Run: headless pygame with SDL's dummy video driver; simulated clock (each Clock.tick advances the game by its frame time, no real sleeping); random seed 0; keys injected as events and as key.get_pressed() state; no mouse input.
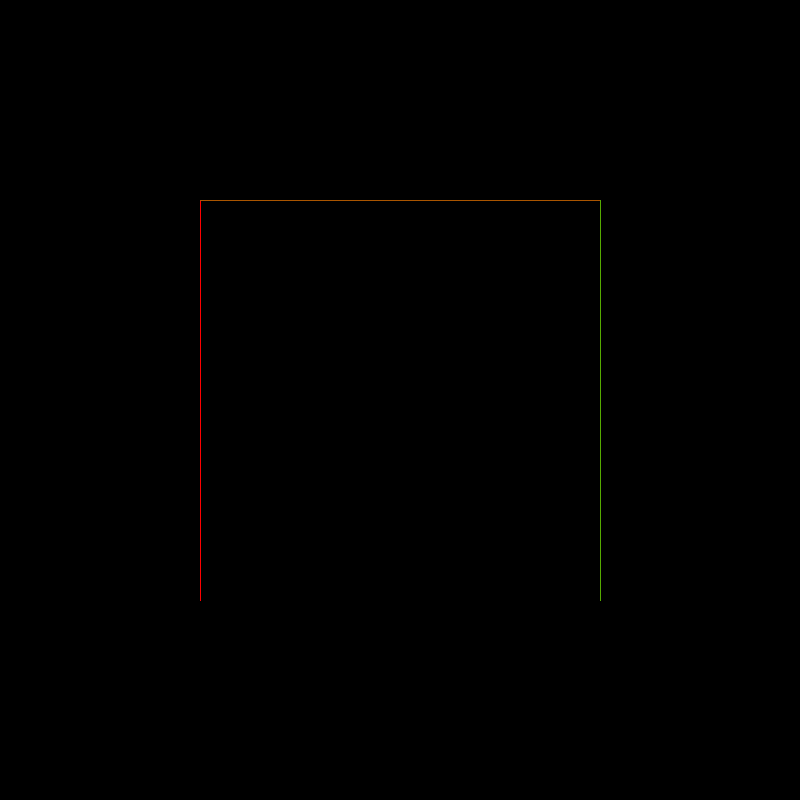
Frame 1 of 4 · flips 1–60 · no input
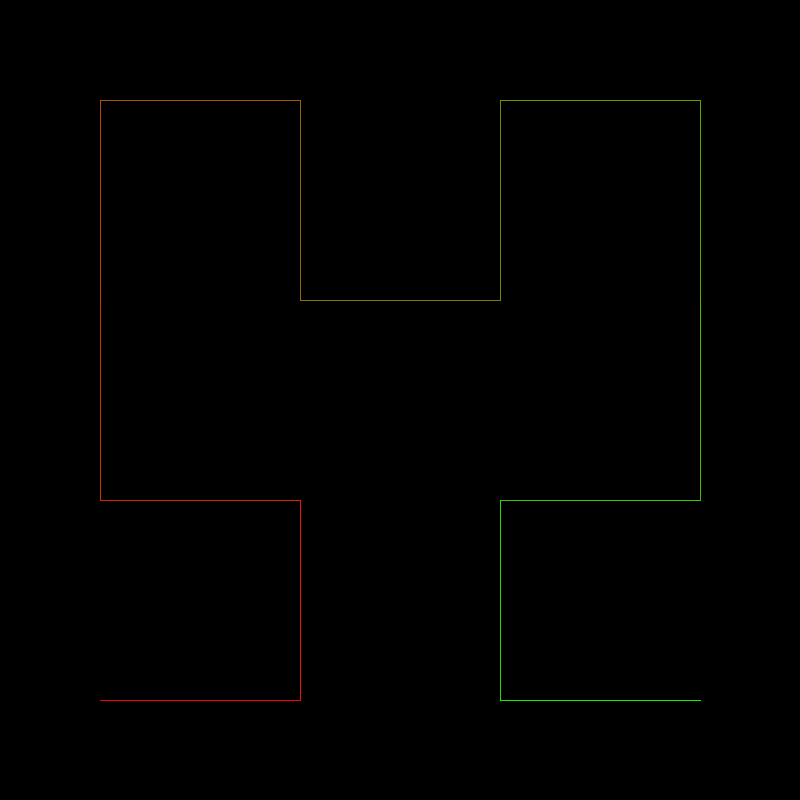
Frame 2 of 4 · flips 61–180 · tapped SPACE, RETURN · held RIGHT (→), D
Frame 3 of 4 · flips 181–300 · held DOWN (↓), S · screen unchanged from frame 2, image omitted
Frame 4 of 4 · flips 301–420 · held LEFT (←), A, UP (↑), W · screen unchanged from frame 3, image omitted

The pygame program that drew these frames:

import pygame
from dataclasses import dataclass
from typing import Tuple, List, Self
import math

WINDOW_WIDTH = 800
WINDOW_HEIGHT = 800
FPS = 300


@dataclass
class Vec2:
    x: float
    y: float

    def to_int(self):
        return Vec2Int(int(self.x), int(self.y))

    def __add__(self, other):
        return Vec2Int(self.x + other.x, self.y + other.y)

    def __truediv__(self, num):
        return Vec2Int(self.x // num, self.y // num)

    def destructure(self):
        return (self.x, self.y)


@dataclass
class Vec2Int:
    x: int
    y: int

    def to_vec2(self):
        return Vec2(self.x, self.y)

    def __add__(self, other):
        return Vec2Int(self.x + other.x, self.y + other.y)

    def __truediv__(self, num):
        return Vec2Int(self.x // num, self.y // num)

    def destructure(self):
        return (self.x, self.y)


# bounded in [0,1]
@dataclass
class FrameCoord:
    x: float
    y: float

    def rotated(self, angle: float) -> "FrameCoord":
        math_x = 2 * self.x - 1
        math_y = 1 - 2 * self.y
        sin = math.sin(angle)
        cos = math.cos(angle)

        u = math_x * cos + math_y * sin
        v = math_x * (-sin) + math_y * cos
        x = (u + 1) / 2
        y = 1 - (v + 1) / 2
        return FrameCoord(x, y)


@dataclass
class Frame:
    top_left: Vec2Int
    bottom_right: Vec2Int

    # returns four frames according to how
    # hilbert curves are constructed
    def hilbert_split(self) -> Tuple["Frame", "Frame", "Frame", "Frame"]:
        left_x, top_y = self.top_left.destructure()
        right_x, bottom_y = self.bottom_right.destructure()
        mid_x, mid_y = ((self.top_left + self.bottom_right) / 2).destructure()
        midpoint = Vec2Int(mid_x, mid_y)

        tl_frame = Frame(self.top_left, midpoint)
        tr_frame = Frame(Vec2Int(mid_x, top_y), Vec2Int(right_x, mid_y))
        bl_frame = Frame(Vec2Int(left_x, mid_y), Vec2Int(mid_x, bottom_y))

        br_frame = Frame(midpoint, self.bottom_right)

        return (bl_frame, tl_frame, tr_frame, br_frame)

    # frame coords should be in [0,1]
    def real_coords(self, frame_coord: FrameCoord) -> Vec2:
        left_x, top_y = self.top_left.destructure()
        right_x, bottom_y = self.bottom_right.destructure()

        x = left_x + frame_coord.x * (right_x - left_x)
        y = top_y + frame_coord.y * (bottom_y - top_y)

        return Vec2(x, y)

    def frame_coords_of(self, real_coords: Vec2) -> FrameCoord:
        left_x, top_y = self.top_left.destructure()
        right_x, bottom_y = self.bottom_right.destructure()
        frame_x = (real_coords.x - left_x) / (right_x - left_x)
        frame_y = (real_coords.y - top_y) / (bottom_y - top_y)
        return FrameCoord(frame_x, frame_y)


@dataclass
class FilledFrame:
    frame: Frame
    lines: List[Tuple[FrameCoord, FrameCoord]]

    def add_line(self, start_pos: FrameCoord, end_pos: FrameCoord):
        self.lines.append((start_pos, end_pos))

    def rotate(self, angle_factor: int) -> Self:
        angle = angle_factor * math.pi / 2
        for i in range(len(self.lines)):
            line = self.lines[i]
            new_start = line[0].rotated(angle)
            new_end = line[1].rotated(angle)
            self.lines[i] = (new_start, new_end)
        return self

    def reorient(self):
        self.lines = self.lines[::-1]
        for i in range(len(self.lines)):
            line = self.lines[i]
            self.lines[i] = (line[1], line[0])
        return self

    def subsume(self, other: "FilledFrame"):
        for line in other.lines:
            start_pos, end_pos = line
            new_start_pos = self.frame.frame_coords_of(
                other.frame.real_coords(start_pos)
            )
            new_end_pos = self.frame.frame_coords_of(other.frame.real_coords(end_pos))
            self.add_line(new_start_pos, new_end_pos)

    def subsume_with_connection(self, other: "FilledFrame"):
        if len(self.lines) == 0:
            self.subsume(other)
            return

        end_pos_of_last_line = self.lines[-1][1]
        start_pos_of_first_line = self.frame.frame_coords_of(
            other.frame.real_coords(other.lines[0][0])
        )
        self.add_line(end_pos_of_last_line, start_pos_of_first_line)
        self.subsume(other)

    def real_coords(self, frame_coords: FrameCoord) -> Vec2:
        return self.frame.real_coords(frame_coords)

    def to_rendering_queue(self) -> "RenderingQueue":
        new_frame = RenderingQueue()
        for line in self.lines:
            start_pos = self.real_coords(line[0]).to_int()
            end_pos = self.real_coords(line[1]).to_int()
            new_frame.lines.append((start_pos, end_pos))

        new_frame.total_lines = len(new_frame.lines)  # TODO: fix this shit
        return new_frame


def pseudo_hilbert_curve(frame, order) -> FilledFrame:
    if order > 1:
        smaller_frames = frame.hilbert_split()
        bl = pseudo_hilbert_curve(smaller_frames[0], order - 1).rotate(1).reorient()
        tl = pseudo_hilbert_curve(smaller_frames[1], order - 1)
        tr = pseudo_hilbert_curve(smaller_frames[2], order - 1)
        br = pseudo_hilbert_curve(smaller_frames[3], order - 1).rotate(-1).reorient()

        result = FilledFrame(frame, [])
        result.subsume(bl)
        result.subsume_with_connection(tl)
        result.subsume_with_connection(tr)
        result.subsume_with_connection(br)

        return result

    else:
        to_ret = FilledFrame(frame, [])
        to_ret.add_line(FrameCoord(0.25, 0.75), FrameCoord(0.25, 0.25))
        to_ret.add_line(FrameCoord(0.25, 0.25), FrameCoord(0.75, 0.25))
        to_ret.add_line(FrameCoord(0.75, 0.25), FrameCoord(0.75, 0.75))

        return to_ret


###################################### GRAPHICS STUFF #########################

PALETTE_START = (255, 0, 0)
PALETTE_END = (0, 255, 0)
TOTAL_FRAMES = 100


@dataclass
class RenderingQueue:
    lines: List[Tuple[Vec2Int, Vec2Int]]
    lines_drawn: int

    def __init__(self) -> None:
        self.lines = []
        self.lines_drawn = 0
        self.total_lines = 0

    def pop_lines(self, total_frames: int):
        if len(self.lines) == 0:
            return []
        self.lines_drawn += 1
        return [self.lines.pop(0)]
        # if len(self.lines) == 0:
        #    return []
        # to_ret = []
        # for _ in range(int(len(self.lines) / total_frames)):
        #    self.lines_drawn += 1
        #    to_ret.append(self.lines.pop(0))

        # return to_ret


def lerp(first, second, frac):
    return first + frac * (second - first)


def lerp_color(
    first: Tuple[int, int, int], second: Tuple[int, int, int], frac
) -> Tuple[int, int, int]:
    r = int(lerp(first[0], second[0], frac))
    g = int(lerp(first[1], second[1], frac))
    b = int(lerp(first[2], second[2], frac))

    return (r, g, b)


def render(screen, frame: RenderingQueue):
    total_lines = frame.total_lines
    lines_drawn = frame.lines_drawn
    for line in frame.pop_lines(TOTAL_FRAMES):
        color = lerp_color(PALETTE_START, PALETTE_END, lines_drawn / total_lines)
        start_pos = line[0].destructure()
        end_pos = line[1].destructure()
        pygame.draw.line(screen, color, start_pos, end_pos)
        lines_drawn += 1
    pygame.display.update()


def clear_screen(screen):
    screen.fill((0, 0, 0))


####################################### MAIN LOOP #############################


def mainLoop():
    exit = False
    clock = pygame.time.Clock()
    screen = pygame.display.set_mode((WINDOW_WIDTH, WINDOW_HEIGHT))
    frame_number = 0
    order = 1

    frame = Frame(Vec2Int(0, 0), Vec2Int(WINDOW_WIDTH, WINDOW_HEIGHT))
    to_render = pseudo_hilbert_curve(frame, order).to_rendering_queue()

    while not exit:
        clock.tick(FPS)
        frame_number += 1
        render(screen, to_render)

        for event in pygame.event.get():
            if event.type == pygame.QUIT:
                exit = True
                break
            if event.type == pygame.KEYDOWN:
                if event.key == pygame.K_SPACE:
                    clear_screen(screen)
                    order += 1
                    frame_number = 0
                    to_render = pseudo_hilbert_curve(frame, order).to_rendering_queue()


if __name__ == "__main__":
    pygame.init()
    pygame.display.set_caption("Hilbert")
    mainLoop()
    pygame.quit()
